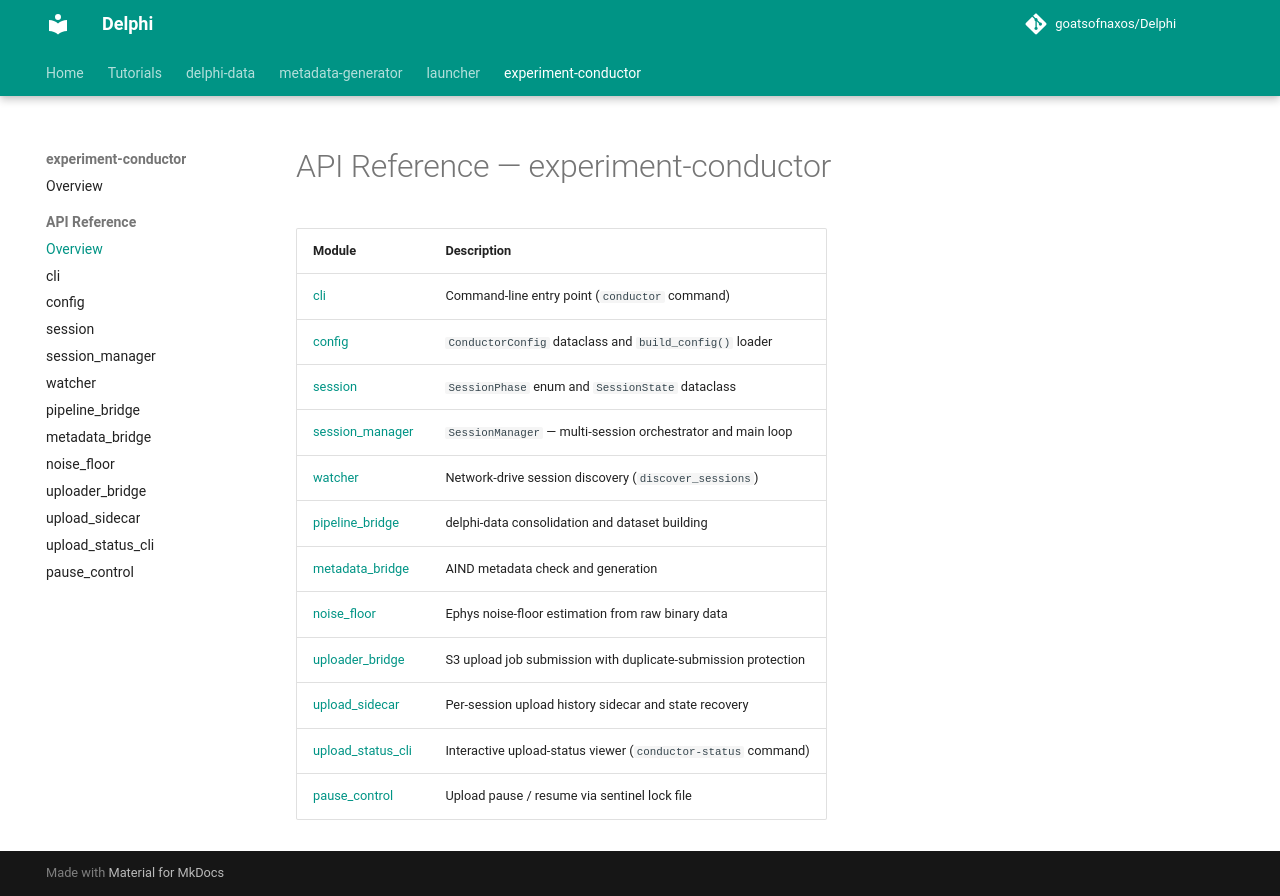

repository: goatsofnaxos/Delphi · page: experiment-conductor/api/index.html · generator: mkdocs

# API Reference — experiment-conductor

| Module | Description |
|--------|-------------|
| [cli](cli.md) | Command-line entry point (`conductor` command) |
| [config](config.md) | `ConductorConfig` dataclass and `build_config()` loader |
| [session](session.md) | `SessionPhase` enum and `SessionState` dataclass |
| [session_manager](session_manager.md) | `SessionManager` — multi-session orchestrator and main loop |
| [watcher](watcher.md) | Network-drive session discovery (`discover_sessions`) |
| [pipeline_bridge](pipeline_bridge.md) | delphi-data consolidation and dataset building |
| [metadata_bridge](metadata_bridge.md) | AIND metadata check and generation |
| [noise_floor](noise_floor.md) | Ephys noise-floor estimation from raw binary data |
| [uploader_bridge](uploader_bridge.md) | S3 upload job submission with duplicate-submission protection |
| [upload_sidecar](upload_sidecar.md) | Per-session upload history sidecar and state recovery |
| [upload_status_cli](upload_status_cli.md) | Interactive upload-status viewer (`conductor-status` command) |
| [pause_control](pause_control.md) | Upload pause / resume via sentinel lock file |
